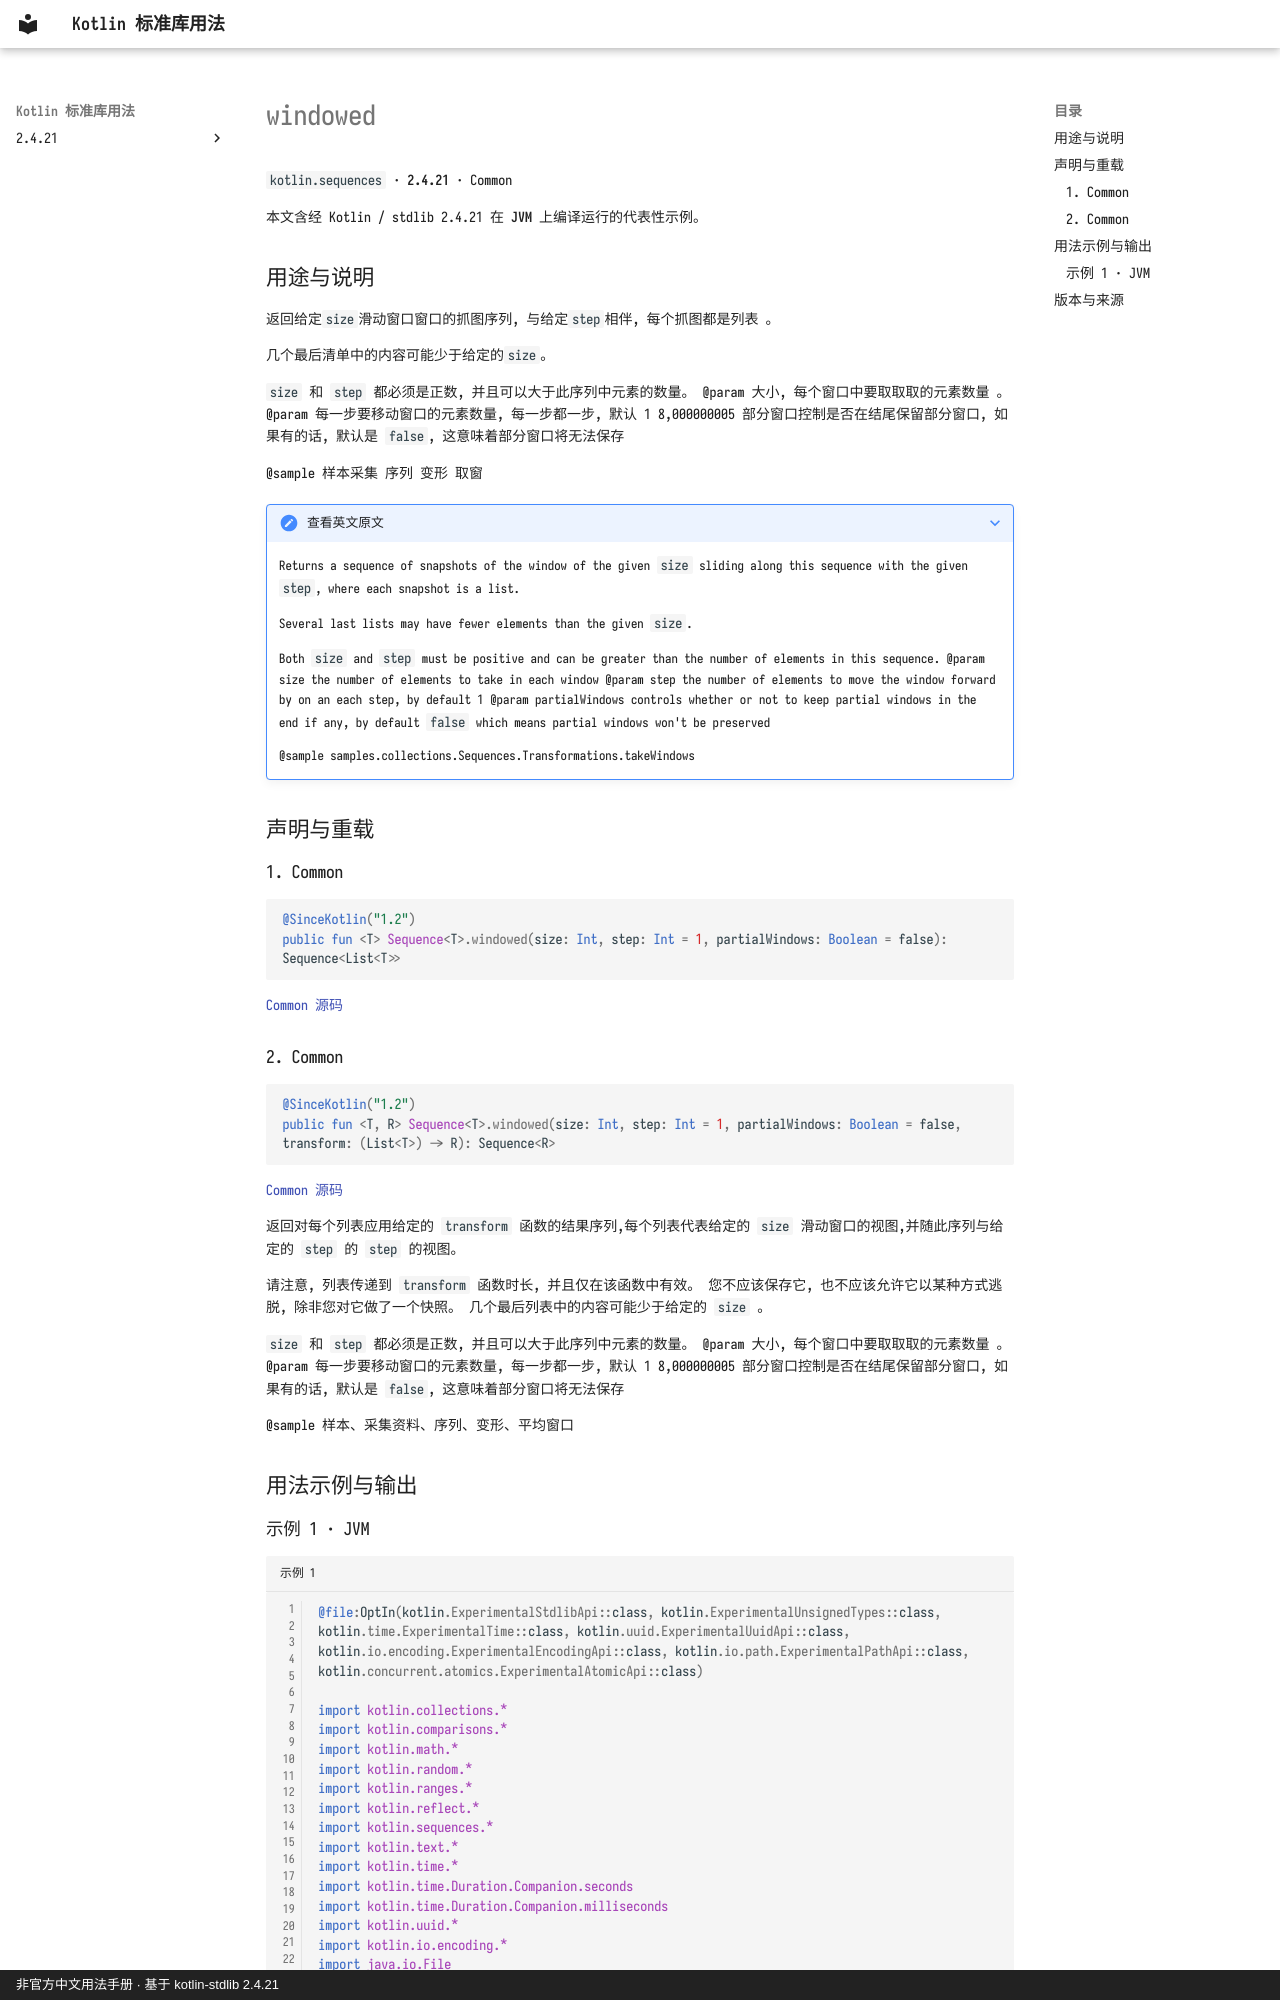

repository: oooooooko/kotlin-stdlib-docs · page: zh/api/kotlin.sequences/windowed--eff9f08c/index.html · generator: mkdocs · copyright: 非官方中文用法手册 · 基于 kotlin-stdlib 2.4.21

# windowed

`kotlin.sequences` · **2.4.21** · Common

本文含经 Kotlin / stdlib 2.4.21 在 **JVM** 上编译运行的代表性示例。

## 用途与说明

返回给定`size`滑动窗口窗口的抓图序列, 与给定`step`相伴, 每个抓图都是列表 。

几个最后清单中的内容可能少于给定的`size`。

`size` 和 `step` 都必须是正数, 并且可以大于此序列中元素的数量。 @param 大小, 每个窗口中要取取取的元素数量 。 @param 每一步要移动窗口的元素数量, 每一步都一步, 默认 1 8,000000005 部分窗口控制是否在结尾保留部分窗口, 如果有的话, 默认是 `false`, 这意味着部分窗口将无法保存

@sample 样本采集 序列 变形 取窗

??? note "查看英文原文"

    Returns a sequence of snapshots of the window of the given `size`
    sliding along this sequence with the given `step`, where each
    snapshot is a list.
    
    Several last lists may have fewer elements than the given `size`.
    
    Both `size` and `step` must be positive and can be greater than the number of elements in this sequence.
    @param size the number of elements to take in each window
    @param step the number of elements to move the window forward by on an each step, by default 1
    @param partialWindows controls whether or not to keep partial windows in the end if any,
    by default `false` which means partial windows won't be preserved
    
    @sample samples.collections.Sequences.Transformations.takeWindows

## 声明与重载

### 1. Common

```kotlin
@SinceKotlin("1.2")
public fun <T> Sequence<T>.windowed(size: Int, step: Int = 1, partialWindows: Boolean = false): Sequence<List<T>>
```

[Common 源码](https://github.com/JetBrains/kotlin/blob/v2.4.21/libraries/stdlib/common/src/generated/_Sequences.kt#L3203)

### 2. Common

```kotlin
@SinceKotlin("1.2")
public fun <T, R> Sequence<T>.windowed(size: Int, step: Int = 1, partialWindows: Boolean = false, transform: (List<T>) -> R): Sequence<R>
```

[Common 源码](https://github.com/JetBrains/kotlin/blob/v2.4.21/libraries/stdlib/common/src/generated/_Sequences.kt#L3223)

返回对每个列表应用给定的 `transform` 函数的结果序列,每个列表代表给定的 `size` 滑动窗口的视图,并随此序列与给定的 `step` 的 `step` 的视图。

请注意, 列表传递到 `transform` 函数时长, 并且仅在该函数中有效。 您不应该保存它, 也不应该允许它以某种方式逃脱, 除非您对它做了一个快照。 几个最后列表中的内容可能少于给定的 `size` 。

`size` 和 `step` 都必须是正数, 并且可以大于此序列中元素的数量。 @param 大小, 每个窗口中要取取取的元素数量 。 @param 每一步要移动窗口的元素数量, 每一步都一步, 默认 1 8,000000005 部分窗口控制是否在结尾保留部分窗口, 如果有的话, 默认是 `false`, 这意味着部分窗口将无法保存

@sample 样本、采集资料、序列、变形、平均窗口

## 用法示例与输出
